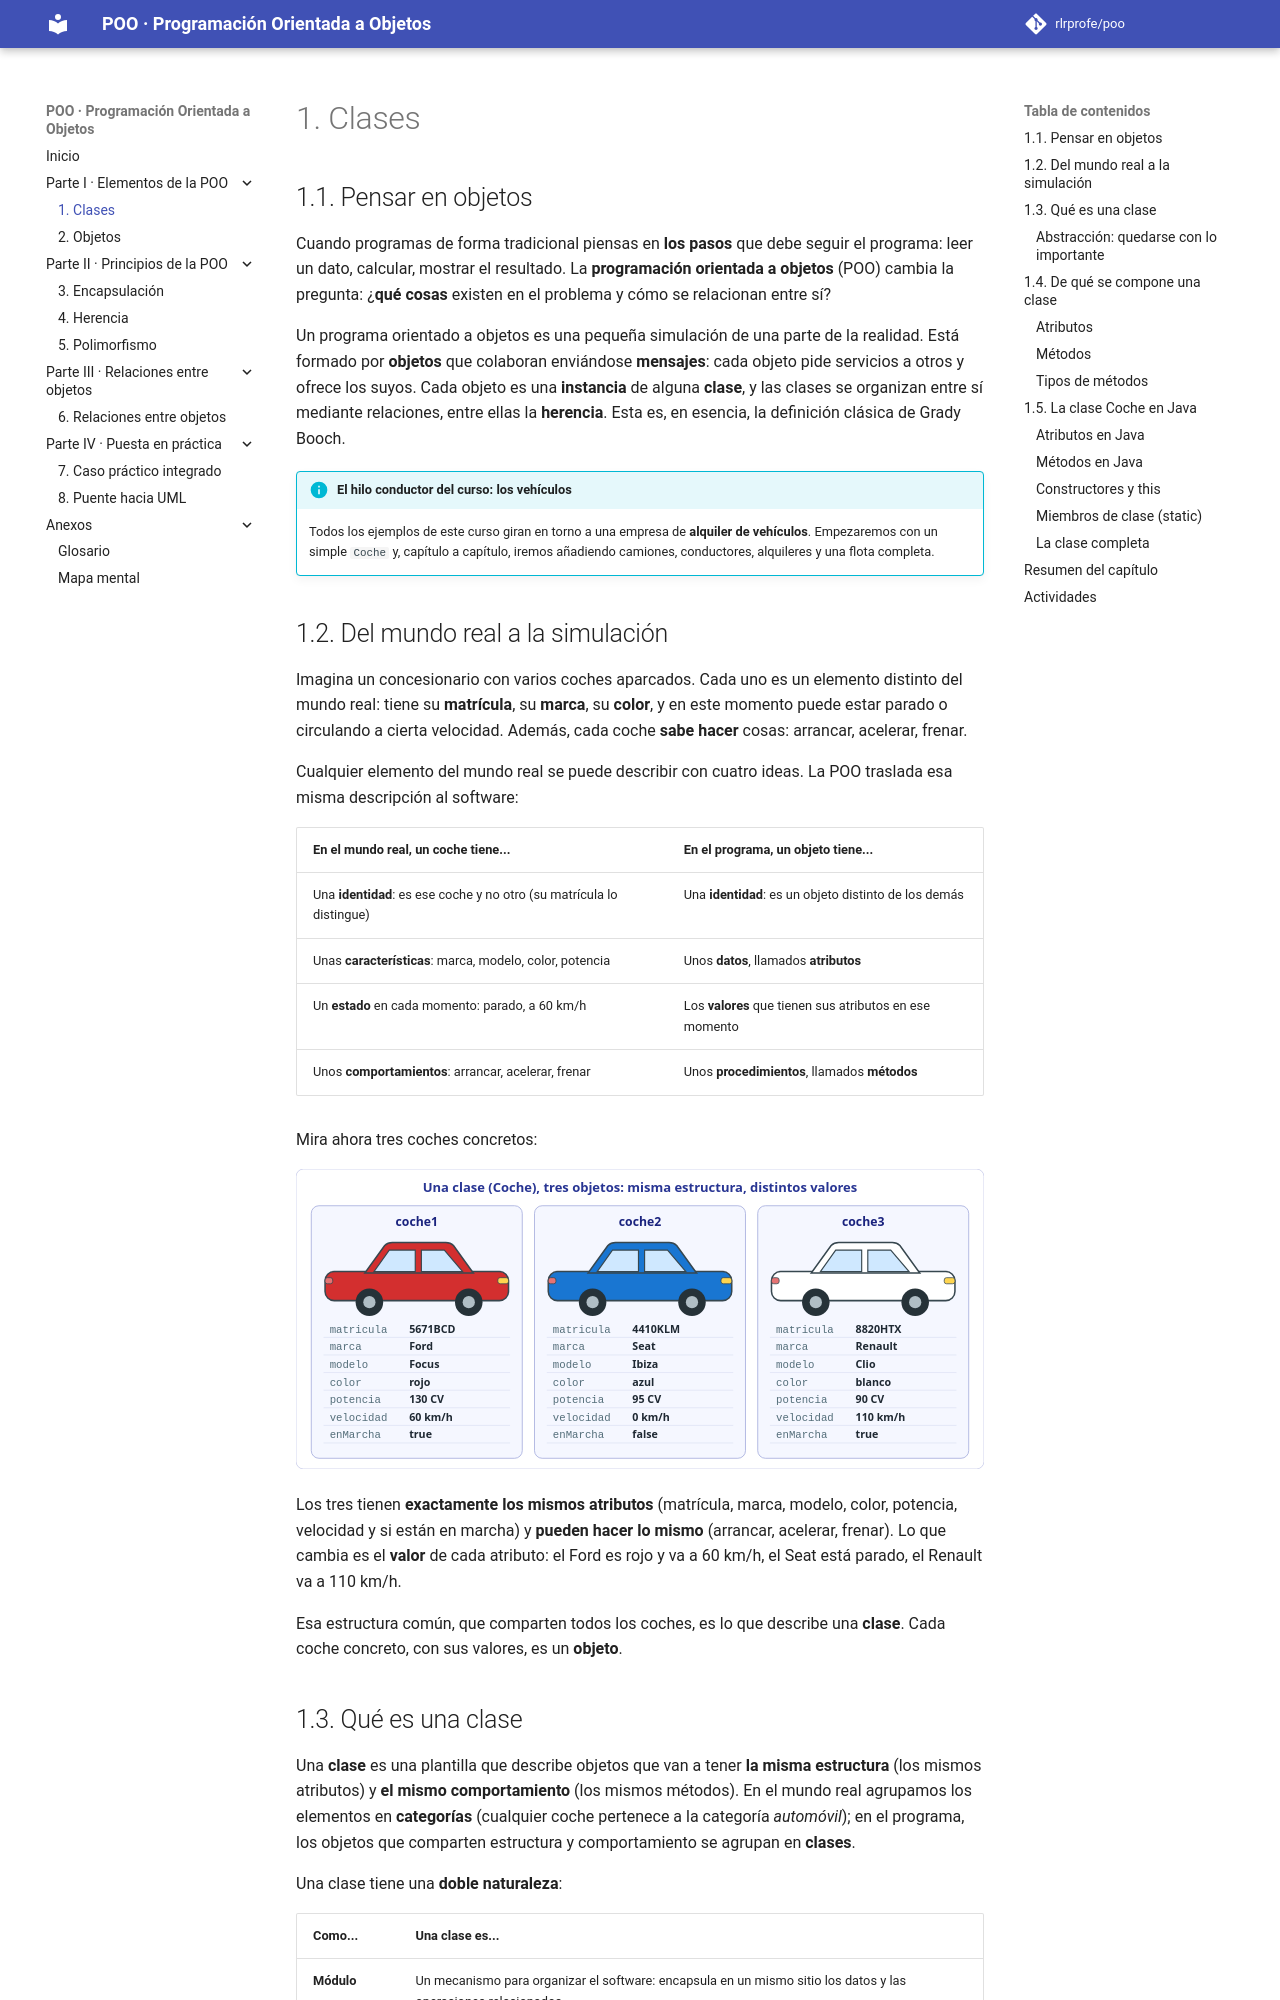

repository: rlrprofe/poo · page: capitulos/01-clases/index.html · generator: mkdocs

# 1. Clases

## 1.1. Pensar en objetos

Cuando programas de forma tradicional piensas en **los pasos** que debe seguir el programa: leer un dato, calcular, mostrar el resultado. La **programación orientada a objetos** (POO) cambia la pregunta: ¿**qué cosas** existen en el problema y cómo se relacionan entre sí?

Un programa orientado a objetos es una pequeña simulación de una parte de la realidad. Está formado por **objetos** que colaboran enviándose **mensajes**: cada objeto pide servicios a otros y ofrece los suyos. Cada objeto es una **instancia** de alguna **clase**, y las clases se organizan entre sí mediante relaciones, entre ellas la **herencia**. Esta es, en esencia, la definición clásica de Grady Booch.

!!! info "El hilo conductor del curso: los vehículos"
    Todos los ejemplos de este curso giran en torno a una empresa de **alquiler de vehículos**. Empezaremos con un simple `Coche` y, capítulo a capítulo, iremos añadiendo camiones, conductores, alquileres y una flota completa.

## 1.2. Del mundo real a la simulación

Imagina un concesionario con varios coches aparcados. Cada uno es un elemento distinto del mundo real: tiene su **matrícula**, su **marca**, su **color**, y en este momento puede estar parado o circulando a cierta velocidad. Además, cada coche **sabe hacer** cosas: arrancar, acelerar, frenar.

Cualquier elemento del mundo real se puede describir con cuatro ideas. La POO traslada esa misma descripción al software:

| En el mundo real, un coche tiene... | En el programa, un objeto tiene... |
|---|---|
| Una **identidad**: es ese coche y no otro (su matrícula lo distingue) | Una **identidad**: es un objeto distinto de los demás |
| Unas **características**: marca, modelo, color, potencia | Unos **datos**, llamados **atributos** |
| Un **estado** en cada momento: parado, a 60 km/h | Los **valores** que tienen sus atributos en ese momento |
| Unos **comportamientos**: arrancar, acelerar, frenar | Unos **procedimientos**, llamados **métodos** |

Mira ahora tres coches concretos:

![Tres coches distintos con los mismos atributos y valores diferentes](../img/coches.svg)

Los tres tienen **exactamente los mismos atributos** (matrícula, marca, modelo, color, potencia, velocidad y si están en marcha) y **pueden hacer lo mismo** (arrancar, acelerar, frenar). Lo que cambia es el **valor** de cada atributo: el Ford es rojo y va a 60 km/h, el Seat está parado, el Renault va a 110 km/h.

Esa estructura común, que comparten todos los coches, es lo que describe una **clase**. Cada coche concreto, con sus valores, es un **objeto**.
